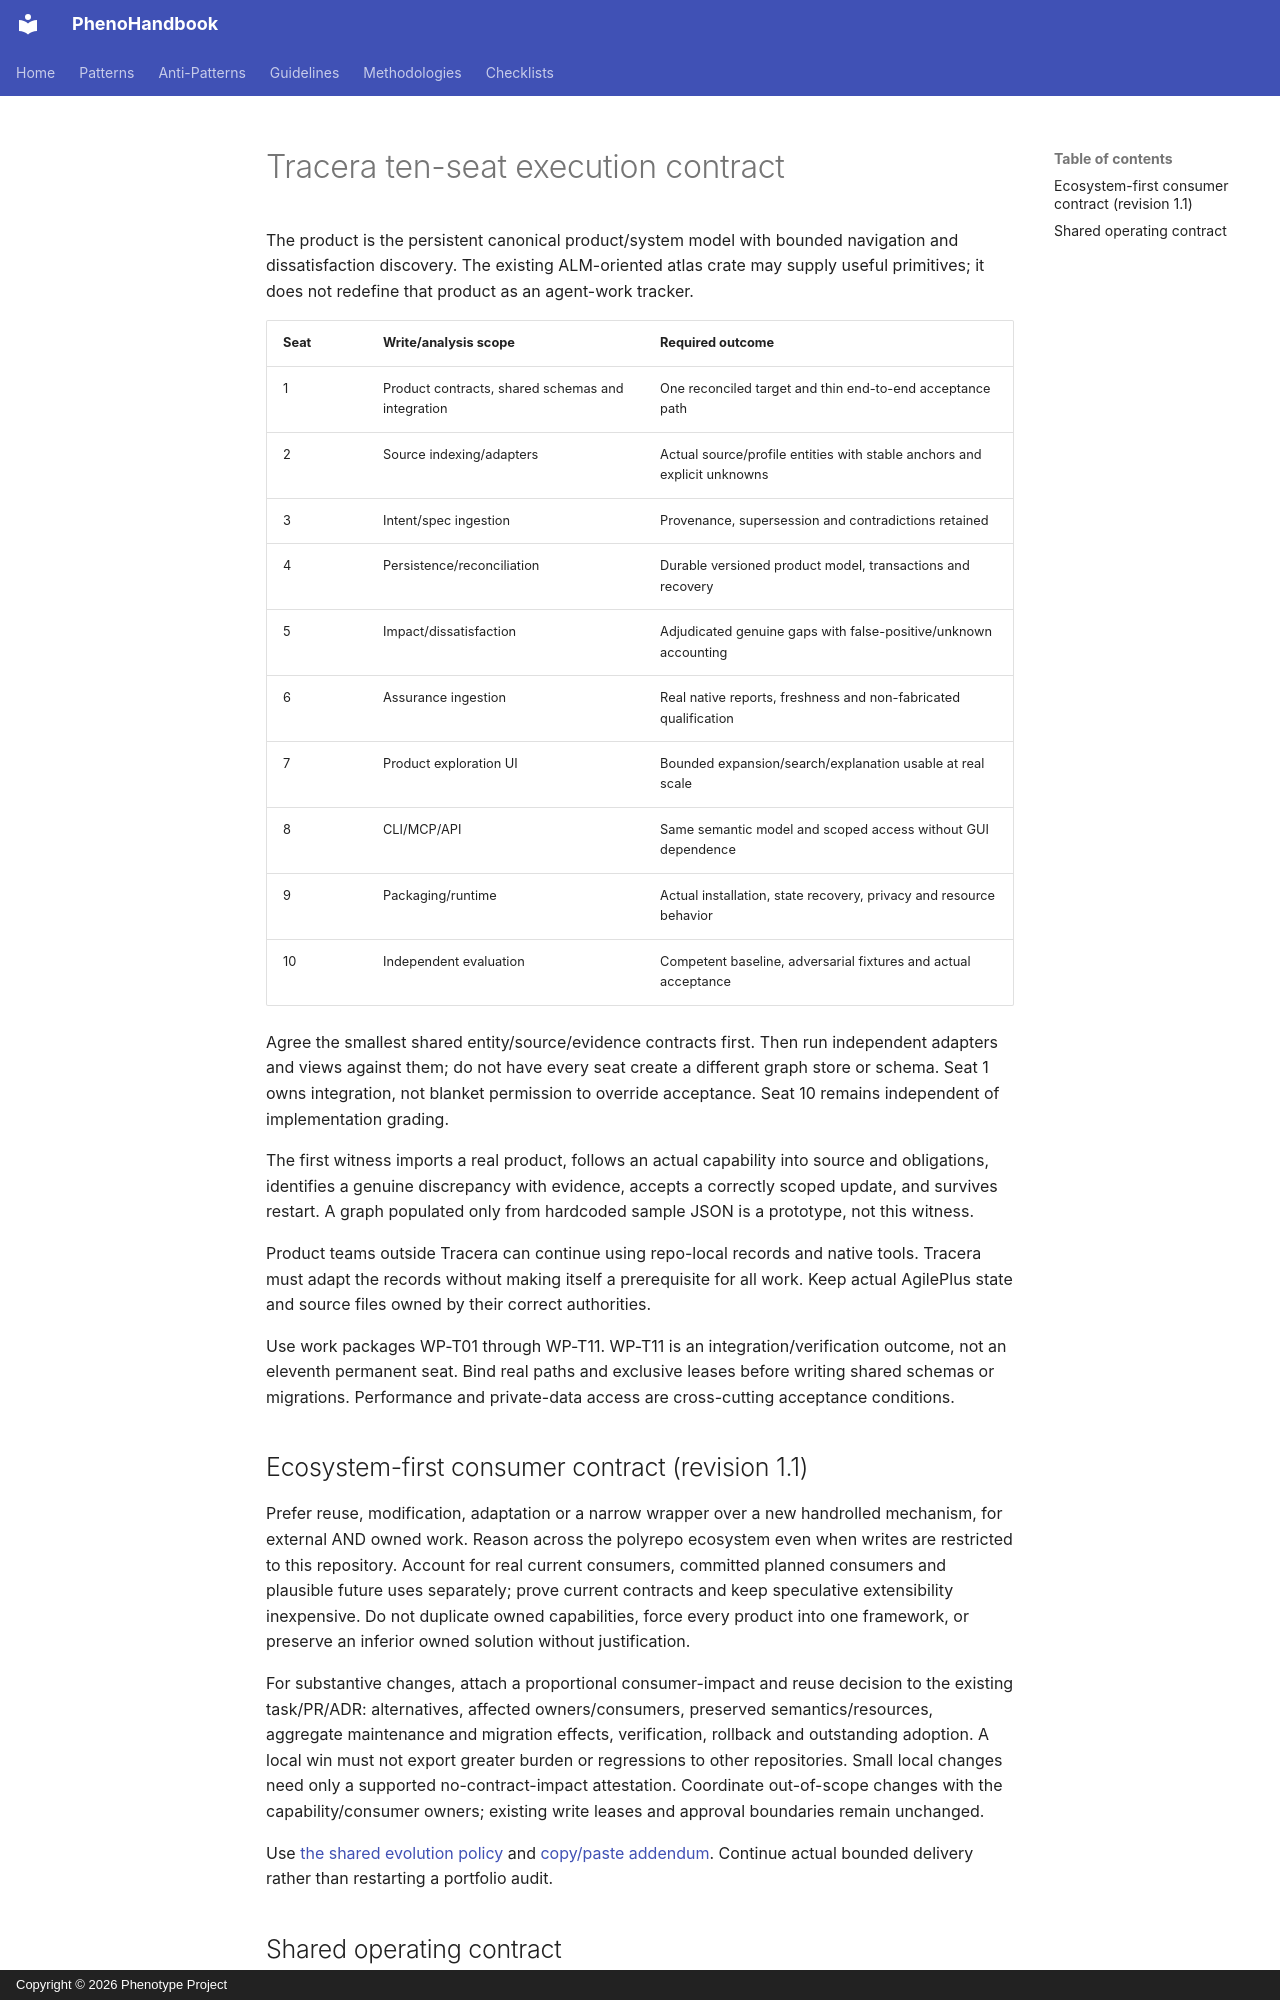

repository: KooshaPari/PhenoShared · page: atlas/prompts/TRACERA-TEN-SEATS/index.html · generator: mkdocs · copyright: Copyright © 2026 Phenotype Project

# Tracera ten-seat execution contract

The product is the persistent canonical product/system model with bounded navigation and dissatisfaction discovery. The existing ALM-oriented atlas crate may supply useful primitives; it does not redefine that product as an agent-work tracker.

| Seat | Write/analysis scope | Required outcome |
|---|---|---|
| 1 | Product contracts, shared schemas and integration | One reconciled target and thin end-to-end acceptance path |
| 2 | Source indexing/adapters | Actual source/profile entities with stable anchors and explicit unknowns |
| 3 | Intent/spec ingestion | Provenance, supersession and contradictions retained |
| 4 | Persistence/reconciliation | Durable versioned product model, transactions and recovery |
| 5 | Impact/dissatisfaction | Adjudicated genuine gaps with false-positive/unknown accounting |
| 6 | Assurance ingestion | Real native reports, freshness and non-fabricated qualification |
| 7 | Product exploration UI | Bounded expansion/search/explanation usable at real scale |
| 8 | CLI/MCP/API | Same semantic model and scoped access without GUI dependence |
| 9 | Packaging/runtime | Actual installation, state recovery, privacy and resource behavior |
| 10 | Independent evaluation | Competent baseline, adversarial fixtures and actual acceptance |

Agree the smallest shared entity/source/evidence contracts first. Then run independent adapters and views against them; do not have every seat create a different graph store or schema. Seat 1 owns integration, not blanket permission to override acceptance. Seat 10 remains independent of implementation grading.

The first witness imports a real product, follows an actual capability into source and obligations, identifies a genuine discrepancy with evidence, accepts a correctly scoped update, and survives restart. A graph populated only from hardcoded sample JSON is a prototype, not this witness.

Product teams outside Tracera can continue using repo-local records and native tools. Tracera must adapt the records without making itself a prerequisite for all work. Keep actual AgilePlus state and source files owned by their correct authorities.

Use work packages WP-T01 through WP-T11. WP-T11 is an integration/verification outcome, not an eleventh permanent seat. Bind real paths and exclusive leases before writing shared schemas or migrations. Performance and private-data access are cross-cutting acceptance conditions.

## Ecosystem-first consumer contract (revision 1.1)

Prefer reuse, modification, adaptation or a narrow wrapper over a new handrolled mechanism, for external AND owned work. Reason across the polyrepo ecosystem even when writes are restricted to this repository. Account for real current consumers, committed planned consumers and plausible future uses separately; prove current contracts and keep speculative extensibility inexpensive. Do not duplicate owned capabilities, force every product into one framework, or preserve an inferior owned solution without justification.

For substantive changes, attach a proportional consumer-impact and reuse decision to the existing task/PR/ADR: alternatives, affected owners/consumers, preserved semantics/resources, aggregate maintenance and migration effects, verification, rollback and outstanding adoption. A local win must not export greater burden or regressions to other repositories. Small local changes need only a supported no-contract-impact attestation. Coordinate out-of-scope changes with the capability/consumer owners; existing write leases and approval boundaries remain unchanged.

Use [the shared evolution policy](../architecture/ECOSYSTEM-FIRST-EVOLUTION.md) and [copy/paste addendum](ECOSYSTEM-FIRST-ADDENDUM.md). Continue actual bounded delivery rather than restarting a portfolio audit.
